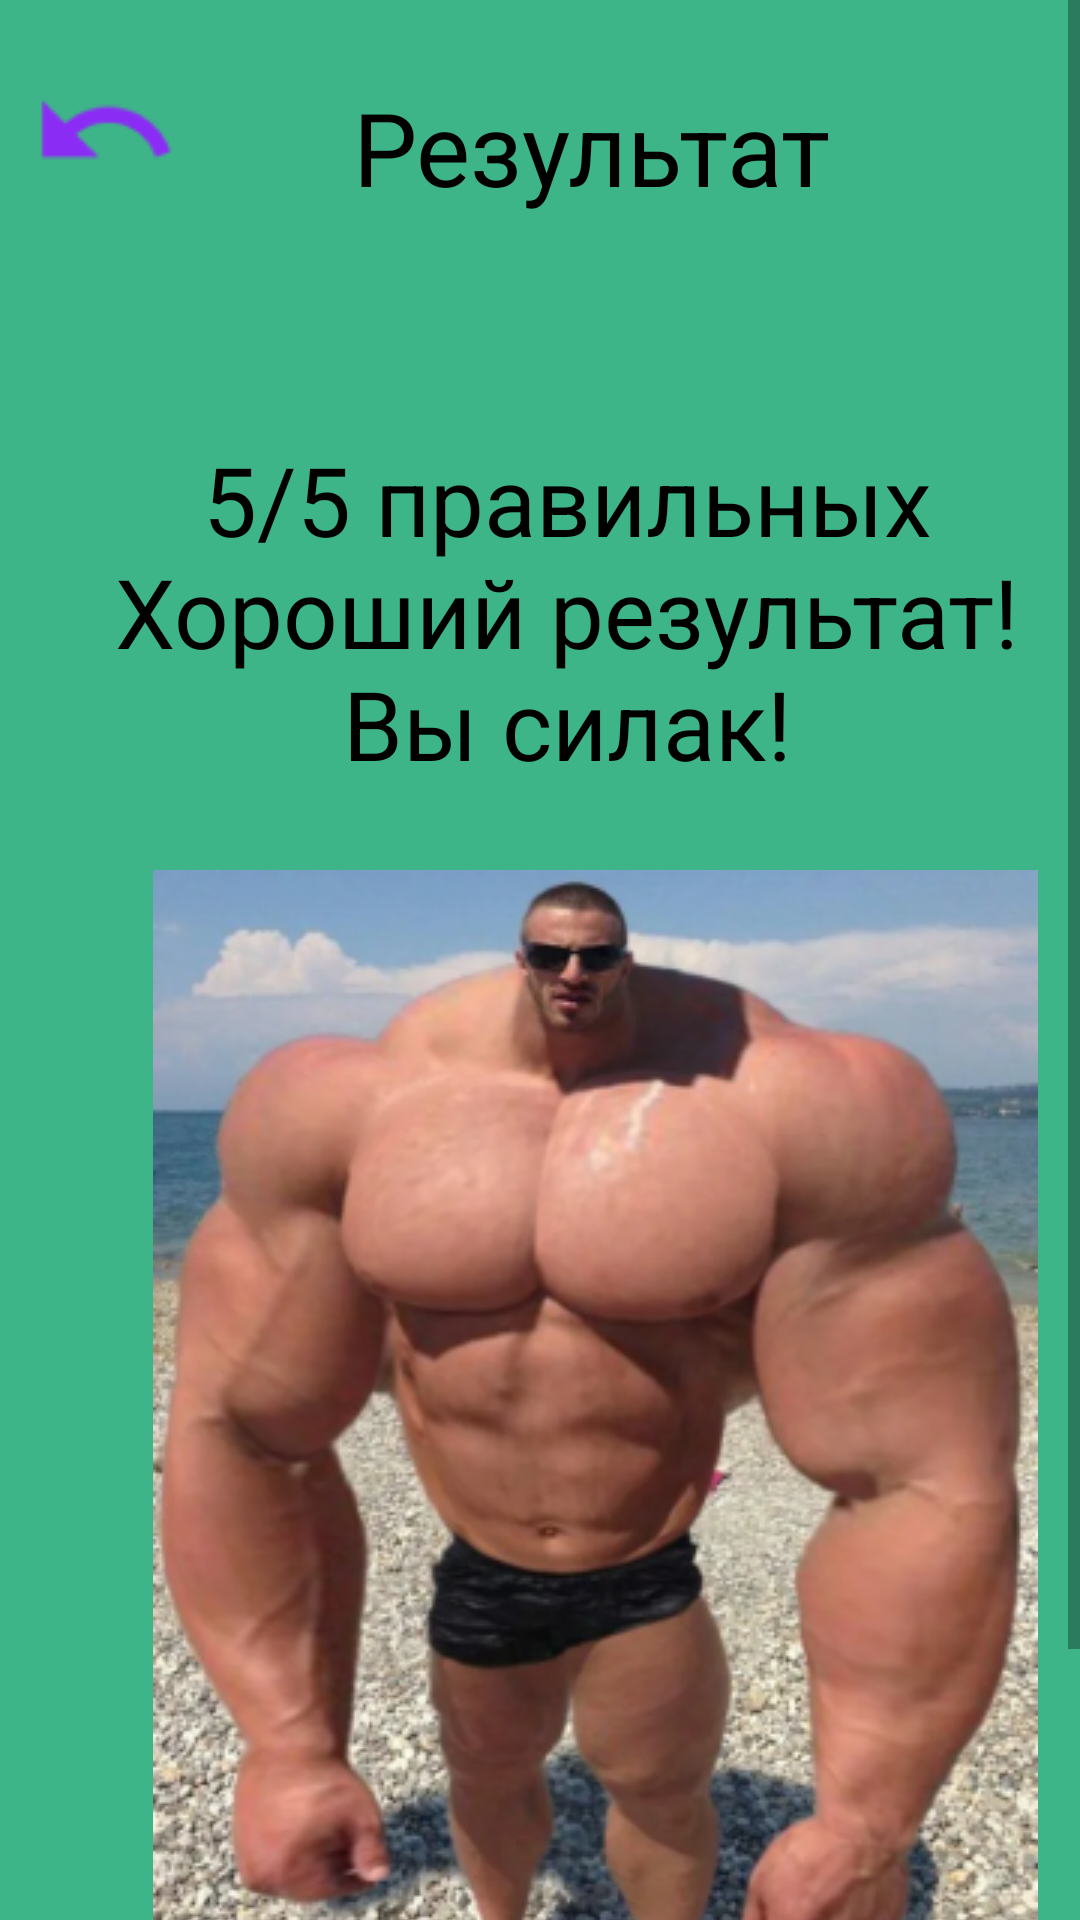

This screen was rendered from an Android layout file. Write that file and the resources it references.
<!-- AndroidManifest.xml: application theme AppTheme -->
<!-- res/layout/google_pixel_2___8.xml -->
<HorizontalScrollView xmlns:android="http://schemas.android.com/apk/res/android" xmlns:tools="http://schemas.android.com/tools"
	android:layout_width="match_parent" android:layout_height="wrap_content" >
	
	<ScrollView android:id="@+id/google_pixel_2___8" 
		android:layout_width="wrap_content" 
		android:layout_height="match_parent" >

		<RelativeLayout android:id="@+id/content_container" 
			android:layout_width="wrap_content" 
			android:layout_height="wrap_content" >



			<RelativeLayout android:id="@+id/page_google_pixel_2___8_ek1"
				android:layout_marginTop="0dp"
				android:layout_marginStart="0dp"
				android:layout_width="wrap_content"
				android:layout_height="wrap_content"
				>

				<View   android:id="@+id/_bg__google_pixel_2___8_ek2"
					android:background="@drawable/_bg__google_pixel_2___8_ek2_shape"
					 android:layout_marginStart="0dp"
					android:layout_marginTop="0dp"
					android:layout_width="1080px"
					android:layout_height="2160px" />

				<TextView android:id="@+id/title"
					android:layout_gravity="center_horizontal|center"
					android:gravity="center"
					android:textSize="34sp"
					android:textColor="@color/title_color"
					android:layout_marginLeft="37dp"
					android:layout_marginTop="20dp"
					android:layout_width="320.4dp"
					android:layout_height="58.4dp"
					android:text="@string/title_result"
					 />

				<ImageView android:id="@+id/undo"
					android:src="@drawable/undo"
					android:contentDescription="undo"
					 android:layout_marginStart="10dp"
					android:layout_marginTop="19dp"
					android:layout_width="50dp"
					android:layout_height="50dp" />


				<RelativeLayout android:id="@+id/button_rounded_5_lead_true_hover"
					android:layout_marginTop="683dp"
					android:layout_marginStart="49dp"
					android:layout_width="wrap_content"
					android:layout_height="wrap_content"
					>

					<View   android:id="@+id/_bg__button_rounded_5_lead_true_hover_ek1"
						android:background="@drawable/_bg__button_rounded_5_lead_true_hover_shape"
						 android:layout_marginStart="-1dp"
						android:layout_marginTop="-1dp"
						android:layout_width="300dp"
						android:layout_height="62dp" />

					<TextView
						android:id="@+id/text"
						android:layout_width="290dp"
						android:layout_height="62dp"
						android:layout_marginLeft="5dp"
						android:layout_marginTop="0dp"
						android:gravity="center"
						android:text="@string/result"
						android:textColor="@color/white"
						android:textSize="20sp"
						android:textStyle="bold" />

				</RelativeLayout>

				<TextView
					android:id="@+id/caption"
					android:layout_width="326dp"
					android:layout_height="194dp"
					android:layout_gravity="center_horizontal|center"
					android:layout_marginLeft="26dp"
					android:layout_marginTop="107dp"
					android:gravity="center"
					android:text="@string/test_result"
					android:textColor="@color/title_color"
					android:textSize="32sp" />

				<ImageView android:id="@+id/image_3"
					android:src="@drawable/image_3"
					android:contentDescription="image_3"
					 android:layout_marginStart="51dp"
					android:layout_marginTop="290dp"
					android:layout_width="295dp"
					android:layout_height="363dp" />

			</RelativeLayout>
		</RelativeLayout>

	</ScrollView>
</HorizontalScrollView>
<!-- resources referenced by this layout -->
<resources>
  <color name="title_color">#000000</color>
  <color name="white">#FFFFFFFF</color>
  <!-- drawable _bg__button_rounded_5_lead_true_hover_shape (drawable-nodpi) -->
  <?xml version="1.0" encoding="utf-8"?>
  <shape xmlns:android="http://schemas.android.com/apk/res/android"
  	android:shape="rectangle" >
  	<corners android:radius="134dp" />
  	<stroke android:color="#6941c6" android:width="1dp" />
  	<solid android:color="@color/_bg__button_rounded_5_lead_true_hover_color" />
  </shape>
  <!-- drawable _bg__google_pixel_2___8_ek2_shape (drawable) -->
  <?xml version="1.0" encoding="utf-8"?>
  <shape xmlns:android="http://schemas.android.com/apk/res/android"
  	android:shape="rectangle" >
  	<solid android:color="@color/_bg__google_pixel_2___8_ek2_color" />
  </shape>
  <!-- drawable image_3: png bitmap (drawable, 189972 bytes) -->
  <!-- drawable undo: png bitmap (drawable, 1079 bytes) -->
  <string name="result">Выйти в главное меню</string>
  <string name="test_result">5/5 правильных Хороший результат! Вы силак!</string>
  <string name="title_result">Результат</string>
  <style name="AppTheme" parent="Theme.AppCompat.Light.DarkActionBar">
  		<item name="colorPrimary">@color/colorPrimary</item>
  		<item name="colorPrimaryDark">@color/colorPrimaryDark</item>
  		<item name="colorAccent">@color/colorAccent</item>
  	</style>
  <color name="_bg__button_rounded_5_lead_true_hover_color">#6840C6</color>
  <color name="_bg__google_pixel_2___8_ek2_color">#3eb489</color>
  <color name="colorPrimary">#008577</color>
  <color name="colorPrimaryDark">#00574B</color>
  <color name="colorAccent">#D81B60</color>
</resources>
